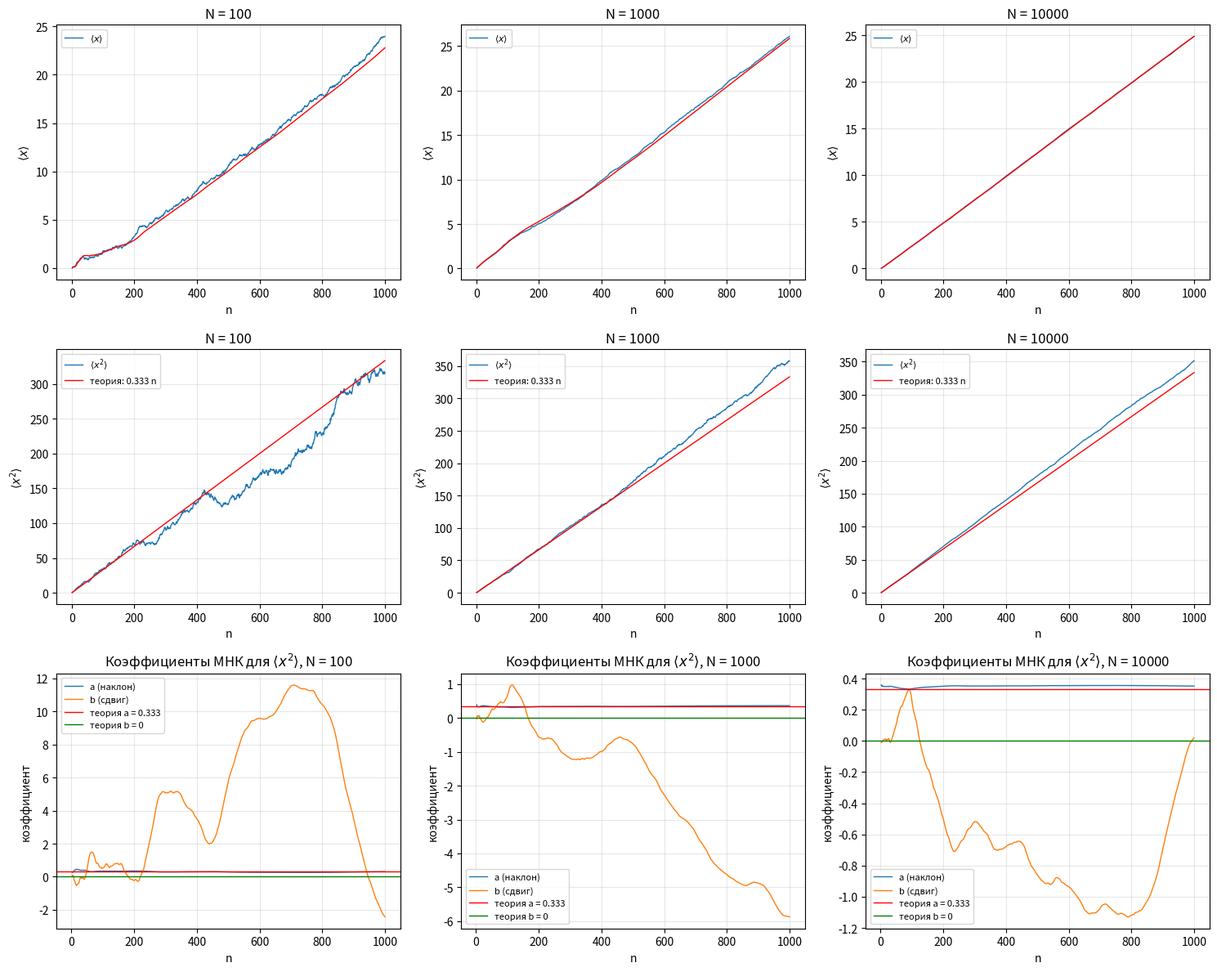

Reproduce this figure in Python.
import numpy as np
import matplotlib.pyplot as plt

# Фиксируем зерно генератора, чтобы результаты были воспроизводимы
# (при каждом запуске одна и та же псевдослучайная последовательность).
np.random.seed(0)

dh      = 1.0                 # максимальный шаг одной частицы
n_max   = 1000                # максимальное число шагов
N_list  = [100, 1000, 10000]  # три разных числа частиц для сравнения

# Теоретические значения коэффициентов прямой y = a*n + b,
# которой должна подчиняться зависимость <x^2>(n):
#     <X_n^2> = (dh^2/3) * n + 0
#   =>  a2_theor = dh^2/3,   b_theor = 0.
a1_theor = dh*(41/1600)
a2_theor = dh**2 / 3.0
b_theor = 0.0

def simulate(N, n_max, dh):
    # Возвращает массивы <x>(n) и <x^2>(n) для n = 1..n_max.

    # Как считаем:
    #   1) Генерируем матрицу шагов (n_max, N): steps[k, i] - смещение i-й частицы на (k+1)-м шаге. Каждый элемент U[-dh, dh].
    #   2) cumsum вдоль оси времени -> traj[k-1, i] - координата i-й частицы после k шагов.
    #   3) Усредняем по частицам (axis=1) -> <x>_n и <x^2>_n.

    #   < <x>_n > = 0,
    #   < <x^2>_n > = n * dh^2 / 3.

    steps = np.random.uniform(-dh, dh*1.05, size=(n_max, N))
    traj  = np.cumsum(steps, axis=0)      # траектории всех частиц
    mean_x  = traj.mean(axis=1)           # <x> для каждого n
    mean_x2 = ((traj - mean_x[:, np.newaxis])**2).mean(axis=1)      # <x^2> для каждого n

    return mean_x, mean_x2


def fit_coeffs(y):
    # Для каждого n = 2..len(y) делаем МНК прямую по первым n точкам.
    # имитируем ситуацию "у нас пока только n шагов", смотрим,
    # каким получился бы наклон a и сдвиг b, и следим, как ониA
    # сходятся к своим теоретическим значениям с ростом n.

    # Возвращает:
    #   a_arr, b_arr - массивы длины len(y)-1 (соответствуют n = 2..len(y)).

    n_vals = np.arange(1, len(y) + 1)
    a_arr = np.zeros(len(y) - 1)
    b_arr = np.zeros(len(y) - 1)
    for k in range(2, len(y) + 1):
        n_use = n_vals[:k]      # n = 1..k
        y_use = y[:k]           # первые k значений y
        # np.polyfit степени 1 - это и есть МНК для прямой.
        a, b = np.polyfit(n_use, y_use, 1)
        a_arr[k-2] = a
        b_arr[k-2] = b
    return a_arr, b_arr


def stabilization_step(coeff_arr, tol):
    # Наименьшее n, начиная с которого коэффициент отличается от
    # своего финального значения меньше, чем на tol 

    #   final = coeff_arr[-1]          предельное значение
    #   rel   = |coeff_arr - final| / |final|  относительное отклонение
    #   Ищем первое i, начиная с которого ВСЕ последующие rel < tol.

    final = coeff_arr[-1]

    if abs(final) < 1e-15:
        for i in range(len(coeff_arr)):
            if np.all(np.abs(coeff_arr[i:] - final) < tol):
                return i + 2      # +2, потому что массив начинается с n=2
        return None
    else:
        rel = np.abs(coeff_arr - final) / abs(final)
        for i in range(len(rel)):
            if np.all(rel[i:] < tol):
                return i + 2
        return None


#   строка 0: <x>(n)         - должно быть - 0 (шум)
#   строка 1: <x^2>(n)       - должно быть - (dh^2/3)*n (прямая)
#   строка 2: коэффициенты a(n), b(n) МНК-аппроксимации для <x^2>
fig, axes = plt.subplots(3, 3, figsize=(15, 12))

for col, N in enumerate(N_list):
    # моделирование 
    mean_x, mean_x2 = simulate(N, n_max, dh)
    n_vals = np.arange(1, n_max + 1)

    # МНК-коэффициенты для <x> и <x^2> 
    a_x,  b_x  = fit_coeffs(mean_x)
    a_x2, b_x2 = fit_coeffs(mean_x2)
    n_fit = np.arange(2, n_max + 1)   # коэффициенты определены с n=2

    # Теория: <X_n> = 0. На графике должно быть случайное
    # колебание около нуля с амплитудой - sigma_n / sqrt(N).
    ax = axes[0, col]
    ax.plot(n_vals, mean_x, lw=1, label=r'$\langle x\rangle$')

    ax.plot(n_vals[1:], a_x * n_vals[1:] + b_x, 'r-', lw=1)
    ax.set_title(f'N = {N}')
    ax.set_xlabel('n'); ax.set_ylabel(r'$\langle x^2\rangle$')

    ax.set_title(f'N = {N}')
    ax.set_xlabel('n'); ax.set_ylabel(r'$\langle x\rangle$')
    ax.grid(alpha=0.3); ax.legend(fontsize=8)

    # Теория: <X_n^2> = (dh^2/3)*n. Прямая с нулевым сдвигом.
    ax = axes[1, col]
    ax.plot(n_vals, mean_x2, lw=1, label=r'$\langle x^2\rangle$')
    ax.plot(n_vals, a2_theor * n_vals + b_theor, 'r-', lw=1,
            label=f'теория: {a2_theor:.3f} n')
    ax.set_title(f'N = {N}')
    ax.set_xlabel('n'); ax.set_ylabel(r'$\langle x^2\rangle$')
    ax.grid(alpha=0.3); ax.legend(fontsize=8)

    # Смотрим, как наклон a и сдвиг b МНК-прямой для <x^2>
    # сходятся к теоретическим a = dh^2/3 и b = 0.
    ax = axes[2, col]
    ax.plot(n_fit, a_x2, lw=1, label='a (наклон)')
    ax.plot(n_fit, b_x2, lw=1, label='b (сдвиг)')
    ax.axhline(a2_theor, color='r', ls='-', lw=1,
               label=f'теория a = {a2_theor:.3f}')
    ax.axhline(b_theor, color='g', ls='-', lw=1, label='теория b = 0')
    ax.set_title(f'Коэффициенты МНК для $\\langle x^2\\rangle$, N = {N}')
    ax.set_xlabel('n'); ax.set_ylabel('коэффициент')
    ax.grid(alpha=0.3); ax.legend(fontsize=8)

    # Для трёх уровней точности: 1%, 0.1%, 0.01%.
    # Смотрим, начиная с какого n коэффициент перестаёт
    # отклоняться от финального значения больше, чем на tol.
    print(f"\nN = {N}")
    for tol in [0.01, 0.001, 0.0001]:
        n_a = stabilization_step(a_x2, tol)
        n_b = stabilization_step(b_x2, tol)
        print(f"  точность {tol*100:>5.2f}%:  "
              f"a стабилизируется с n = {n_a},  "
              f"b стабилизируется с n = {n_b}")

plt.tight_layout()
plt.show()
